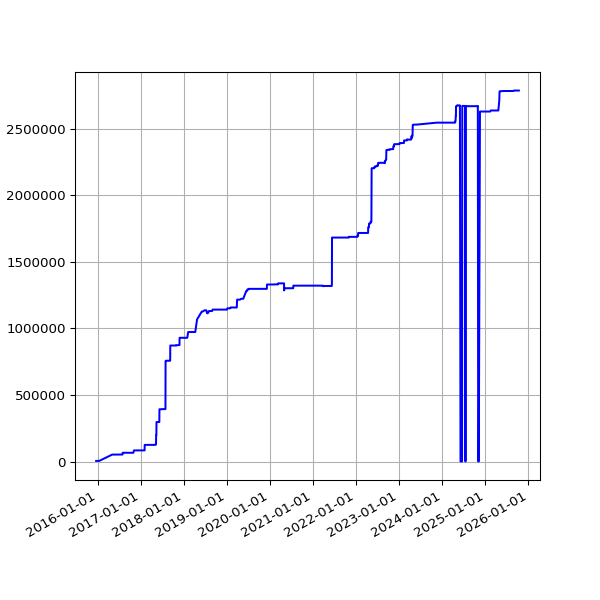

Data behind this chart, as committed beside it:
date, value
2015-12-18 03:22:52 +0000, 4605
2015-12-19 02:17:19 +0000, 4605
2015-12-20 03:04:04 +0000, 4605
2015-12-21 02:38:08 +0000, 4605
2015-12-22 02:20:58 +0000, 4605
2015-12-23 02:21:55 +0000, 4605
2015-12-24 02:39:53 +0000, 4605
2015-12-25 02:12:00 +0000, 4605
2015-12-26 03:10:17 +0000, 4605
2015-12-27 02:34:50 +0000, 4605
2015-12-28 02:15:10 +0000, 4605
2015-12-29 02:23:46 +0000, 4605
2015-12-30 02:21:27 +0000, 4605
2016-01-09 02:19:06 +0000, 4605
2016-01-10 03:42:17 +0000, 4605
2016-01-11 03:42:37 +0000, 4605
2016-01-12 02:53:35 +0000, 4605
2016-01-13 02:21:27 +0000, 4605
2016-04-30 02:21:55 +0100, 52003
2016-05-01 02:23:43 +0100, 52003
2016-05-02 02:59:07 +0100, 52003
2016-05-03 02:59:17 +0100, 52003
2016-05-04 02:52:33 +0100, 52003
2016-05-05 02:59:23 +0100, 52003
2016-05-07 02:38:06 +0100, 52003
2016-05-12 02:25:21 +0100, 52003
2016-05-14 02:26:31 +0100, 52003
2016-05-15 02:24:22 +0100, 52003
2016-05-20 02:24:25 +0100, 52012
2016-05-21 02:35:26 +0100, 52012
2016-05-22 02:40:10 +0100, 52012
2016-05-23 02:44:24 +0100, 52012
2016-05-24 02:38:17 +0100, 52556
2016-05-25 02:25:39 +0100, 52556
2016-05-27 03:44:21 +0100, 52556
2016-05-31 02:25:39 +0100, 52556
2016-06-01 02:30:55 +0100, 52556
2016-06-02 02:24:09 +0100, 52556
2016-06-03 02:26:48 +0100, 52556
2016-06-04 02:34:11 +0100, 52556
2016-06-05 02:26:27 +0100, 52556
2016-06-08 02:31:20 +0100, 52556
2016-06-09 02:28:28 +0100, 52556
2016-06-10 02:36:42 +0100, 52556
2016-06-11 02:26:58 +0100, 52556
2016-06-12 02:22:27 +0100, 52556
2016-06-13 02:18:13 +0100, 52556
2016-06-14 02:19:27 +0100, 52556
2016-06-15 02:28:29 +0100, 52556
2016-06-16 02:25:53 +0100, 52556
2016-06-17 02:22:12 +0100, 52556
2016-06-18 02:21:26 +0100, 52556
2016-06-19 02:21:23 +0100, 52556
2016-06-20 02:26:06 +0100, 52556
2016-06-21 02:31:02 +0100, 52556
2016-06-22 02:21:58 +0100, 52556
2016-06-23 02:21:47 +0100, 52556
2016-06-24 02:35:07 +0100, 52556
2016-06-25 02:58:43 +0100, 52556
2016-06-26 02:29:30 +0100, 52556
... 2,393 more rows
